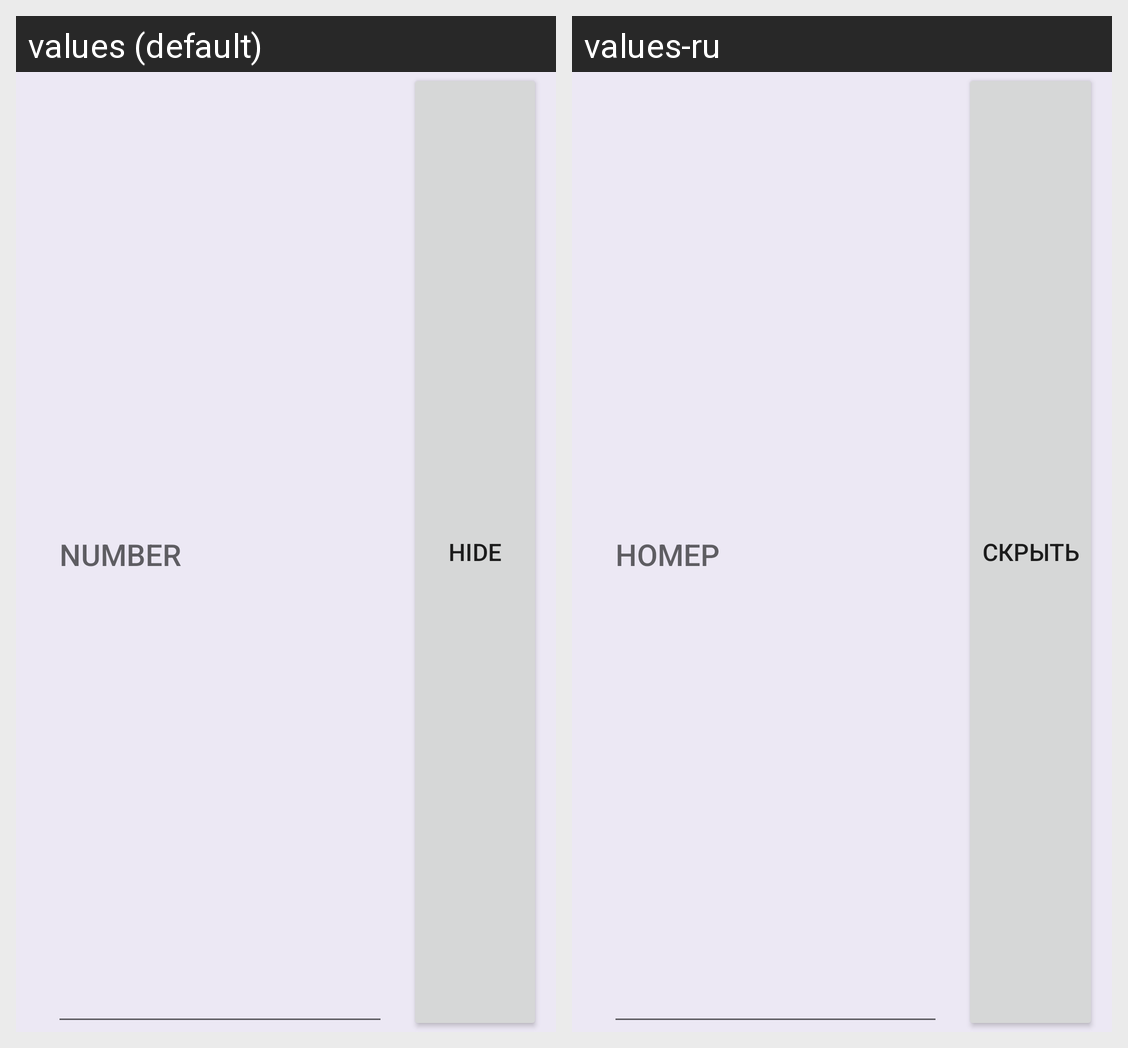

The Android screen above is rendered under two locales of the same app. Produce the string resources it draws, with the default and per-locale values.
Android screen res/layout/time_point_list_item.xml rendered under 2 locales, left to right: values (default), values-ru. Device: Nexus 5 (rendered at 1080×1920; each locale shown at half size, 540×960, under a caption strip naming it); theme Theme.AutoProtocol.
Strings drawn on this screen, with the default value and each locale's value (text and hints the layout hard-codes, and strings that could not be matched under every locale, appear in the picture but are not listed):

txt_hint__participant_number
  values: NUMBER
  values-ru: НОМЕР

btn_label__hide_time_point
  values: Hide
  values-ru: Скрыть
